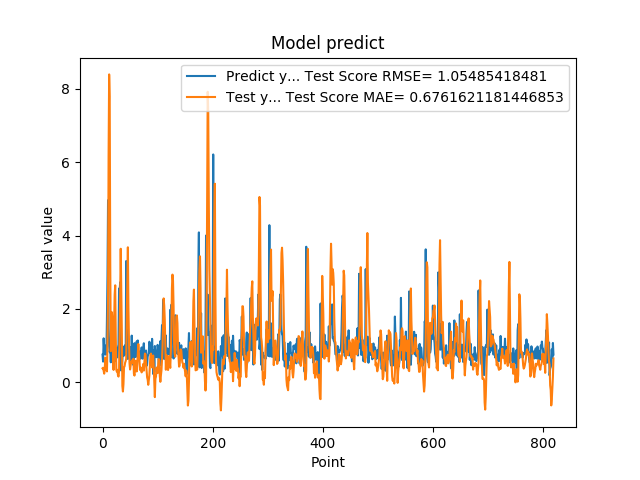

The file beside this chart, header and first rows:
7.566530108451843262e-01, 3.861563338833011727e-01
5.684260129928588867e-01, 4.004226234172910681e-01
1.201630949974060059e+00, 3.205432142706102217e-01
8.802530169486999512e-01, 2.405187327356717031e-01
8.531429767608642578e-01, 3.613950076370071596e-01
7.591750025749206543e-01, 6.752790733706571791e-01
1.005007982254028320e+00, 4.327468044795261815e-01
7.687720060348510742e-01, 3.782807285780534490e-01
1.740013241767883301e+00, 3.008451887915997713e-01
2.913533687591552734e+00, 1.087628301226577943e+00
4.963075160980224609e+00, 2.379227474994378699e+00
1.471215128898620605e+00, 6.191616145444470476e+00
1.000648975372314453e+00, 8.384945261776122649e+00
8.220189809799194336e-01, 7.784581920121763865e+00
9.362199902534482643e-01, 3.199231509255946460e+00
5.486897230148315430e-01, 8.520479045619753222e-01
1.111255049705505371e+00, 1.134853437995701153e+00
7.148039937019348145e-01, 1.911524345741681508e+00
1.052167057991027832e+00, 1.686566075278048693e+00
8.955980539321898304e-01, 1.262645377896967513e+00
7.769405245780944824e-01, 3.415869807396991198e-01
5.699509978294372559e-01, 1.585924715417929898e+00
8.244060277938842773e-01, 2.387143160938811626e+00
5.800840258598327637e-01, 2.644770969576094810e+00
9.488009810447691761e-01, 1.221172103608709980e+00
7.918390035629272461e-01, 3.451692858224865712e-01
6.937990188598632812e-01, 2.950558451110411040e-01
6.834830045700073242e-01, 3.450871959604393524e-01
9.433320164680479847e-01, 1.972264923815517934e-01
1.032713770866394043e+00, 1.603006372296709725e-01
2.556216001510620117e+00, 3.115891763818434690e-01
2.464895963668823242e+00, 1.326800600214537829e+00
2.728049993515014204e+00, 2.350340151952290846e+00
3.558506965637206476e-01, 3.639484507610123654e+00
3.262020051479339600e-01, 2.620358297251173418e+00
3.781589865684509277e-01, 1.432654604103183349e+00
6.306380033493041992e-01, -9.285698561189581479e-02
8.854129910469055176e-01, -2.461479562148378708e-01
9.743152856826782227e-01, -4.285274821865391742e-02
7.307389974594116211e-01, 4.141510987045389780e-01
9.521890282630921520e-01, 4.397007302426491071e-01
1.011654973030090332e+00, 5.366541821576965576e-01
7.643579840660095215e-01, 5.805055336722699799e-01
3.306220054626464844e+00, 6.522342041713448113e-01
7.543110251426696777e-01, 1.839961339849211841e+00
1.409499049186706321e+00, 2.631992751943962539e+00
6.401469707489013672e-01, 3.679101832144132000e+00
8.640019893646240234e-01, 2.039468583837680260e+00
8.469420075416564941e-01, 1.131729559902185711e+00
7.976629734039306641e-01, 5.255599417179744881e-01
9.555831551551821068e-01, 3.531502094294959870e-01
9.546210169792175293e-01, 4.552681332390786095e-01
5.251880288124084473e-01, 5.636496291725315855e-01
1.275226235389709695e+00, 5.302110106488224783e-01
8.355640172958374023e-01, 6.094315221682428119e-01
7.640249729156494141e-01, 5.571233634729719775e-01
4.752210080623626154e-01, 6.465592859783123592e-01
7.414129972457885742e-01, 2.366586281425955285e-01
1.069700956344604492e+00, 1.871538310025347429e-01
7.892770171165466309e-01, 3.393525683762700362e-01
6.914690136909484863e-01, 5.920846859364673476e-01
... 759 more rows
